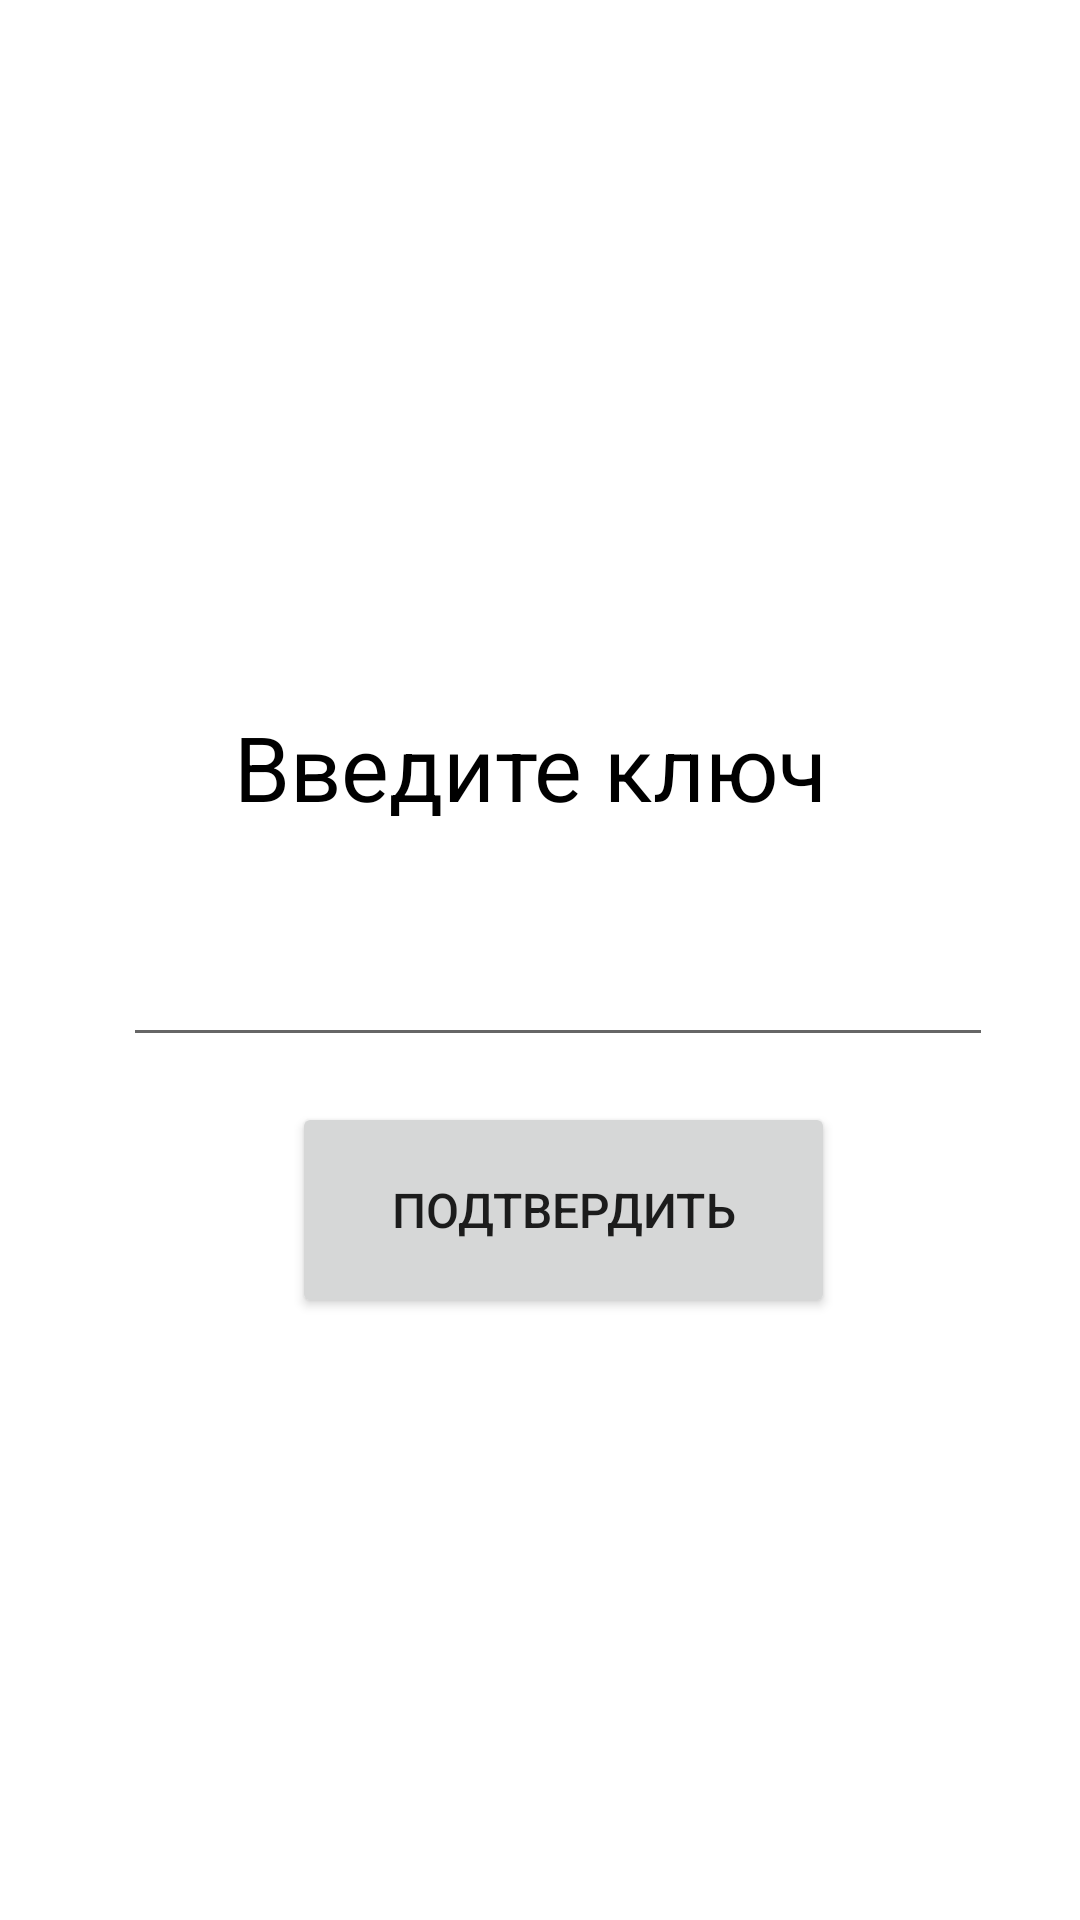

Layout XML and referenced resources for this Android screen:
<!-- AndroidManifest.xml: application theme Theme.CryptoProject -->
<!-- res/layout/activity_input_key.xml -->
<?xml version="1.0" encoding="utf-8"?>
<androidx.constraintlayout.widget.ConstraintLayout xmlns:android="http://schemas.android.com/apk/res/android"
    xmlns:app="http://schemas.android.com/apk/res-auto"
    xmlns:tools="http://schemas.android.com/tools"
    android:layout_width="match_parent"
    android:layout_height="match_parent">

    <TextView
        android:id="@+id/text_for_input_key"
        android:layout_width="258dp"
        android:layout_height="66dp"
        android:text="@string/input_key_text"
        android:textColor="@color/black"
        android:textSize="30sp"
        app:layout_constraintBottom_toBottomOf="parent"
        app:layout_constraintEnd_toEndOf="parent"
        app:layout_constraintHorizontal_bias="0.764"
        app:layout_constraintStart_toStartOf="parent"
        app:layout_constraintTop_toTopOf="parent"
        app:layout_constraintVertical_bias="0.41" />

    <EditText
        android:id="@+id/input_key"
        android:layout_width="290dp"
        android:layout_height="90dp"
        android:ems="10"
        android:inputType="textPersonName"
        android:textColor="@color/black"
        android:textSize="25sp"
        app:layout_constraintBottom_toBottomOf="parent"
        app:layout_constraintEnd_toEndOf="parent"
        app:layout_constraintHorizontal_bias="0.586"
        app:layout_constraintStart_toStartOf="parent"
        app:layout_constraintTop_toTopOf="parent"
        app:layout_constraintVertical_bias="0.477"
        tools:ignore="LabelFor,SpeakableTextPresentCheck"
        android:importantForAutofill="no" />

    <Button
        android:id="@+id/access_button"
        android:layout_width="181dp"
        android:layout_height="72dp"
        android:text="@string/access_input"
        android:textSize="16sp"
        app:layout_constraintBottom_toBottomOf="parent"
        app:layout_constraintEnd_toEndOf="parent"
        app:layout_constraintHorizontal_bias="0.543"
        app:layout_constraintStart_toStartOf="parent"
        app:layout_constraintTop_toTopOf="parent"
        app:layout_constraintVertical_bias="0.647" />
</androidx.constraintlayout.widget.ConstraintLayout>
<!-- resources referenced by this layout -->
<resources>
  <string name="access_input">Подтвердить</string>
  <string name="input_key_text">Введите ключ</string>
  <style name="Theme.CryptoProject" parent="Theme.MaterialComponents.DayNight.DarkActionBar">
          
          <item name="colorPrimary">@color/purple_500</item>
          <item name="colorPrimaryVariant">@color/purple_700</item>
          <item name="colorOnPrimary">@color/white</item>
          
          <item name="colorSecondary">@color/teal_200</item>
          <item name="colorSecondaryVariant">@color/teal_700</item>
          <item name="colorOnSecondary">@color/black</item>
          
          <item name="android:statusBarColor" tools:targetApi="l">?attr/colorPrimaryVariant</item>
          
      </style>
  <!-- not gathered from this repository: default colours our renderer supplied (Android Studio template values) -->
  <color name="purple_500">#FF6200EE</color>
  <color name="purple_700">#FF3700B3</color>
  <color name="teal_200">#FF03DAC5</color>
  <color name="teal_700">#FF018786</color>
  <color name="black">#FF000000</color>
  <color name="white">#FFFFFFFF</color>
</resources>
